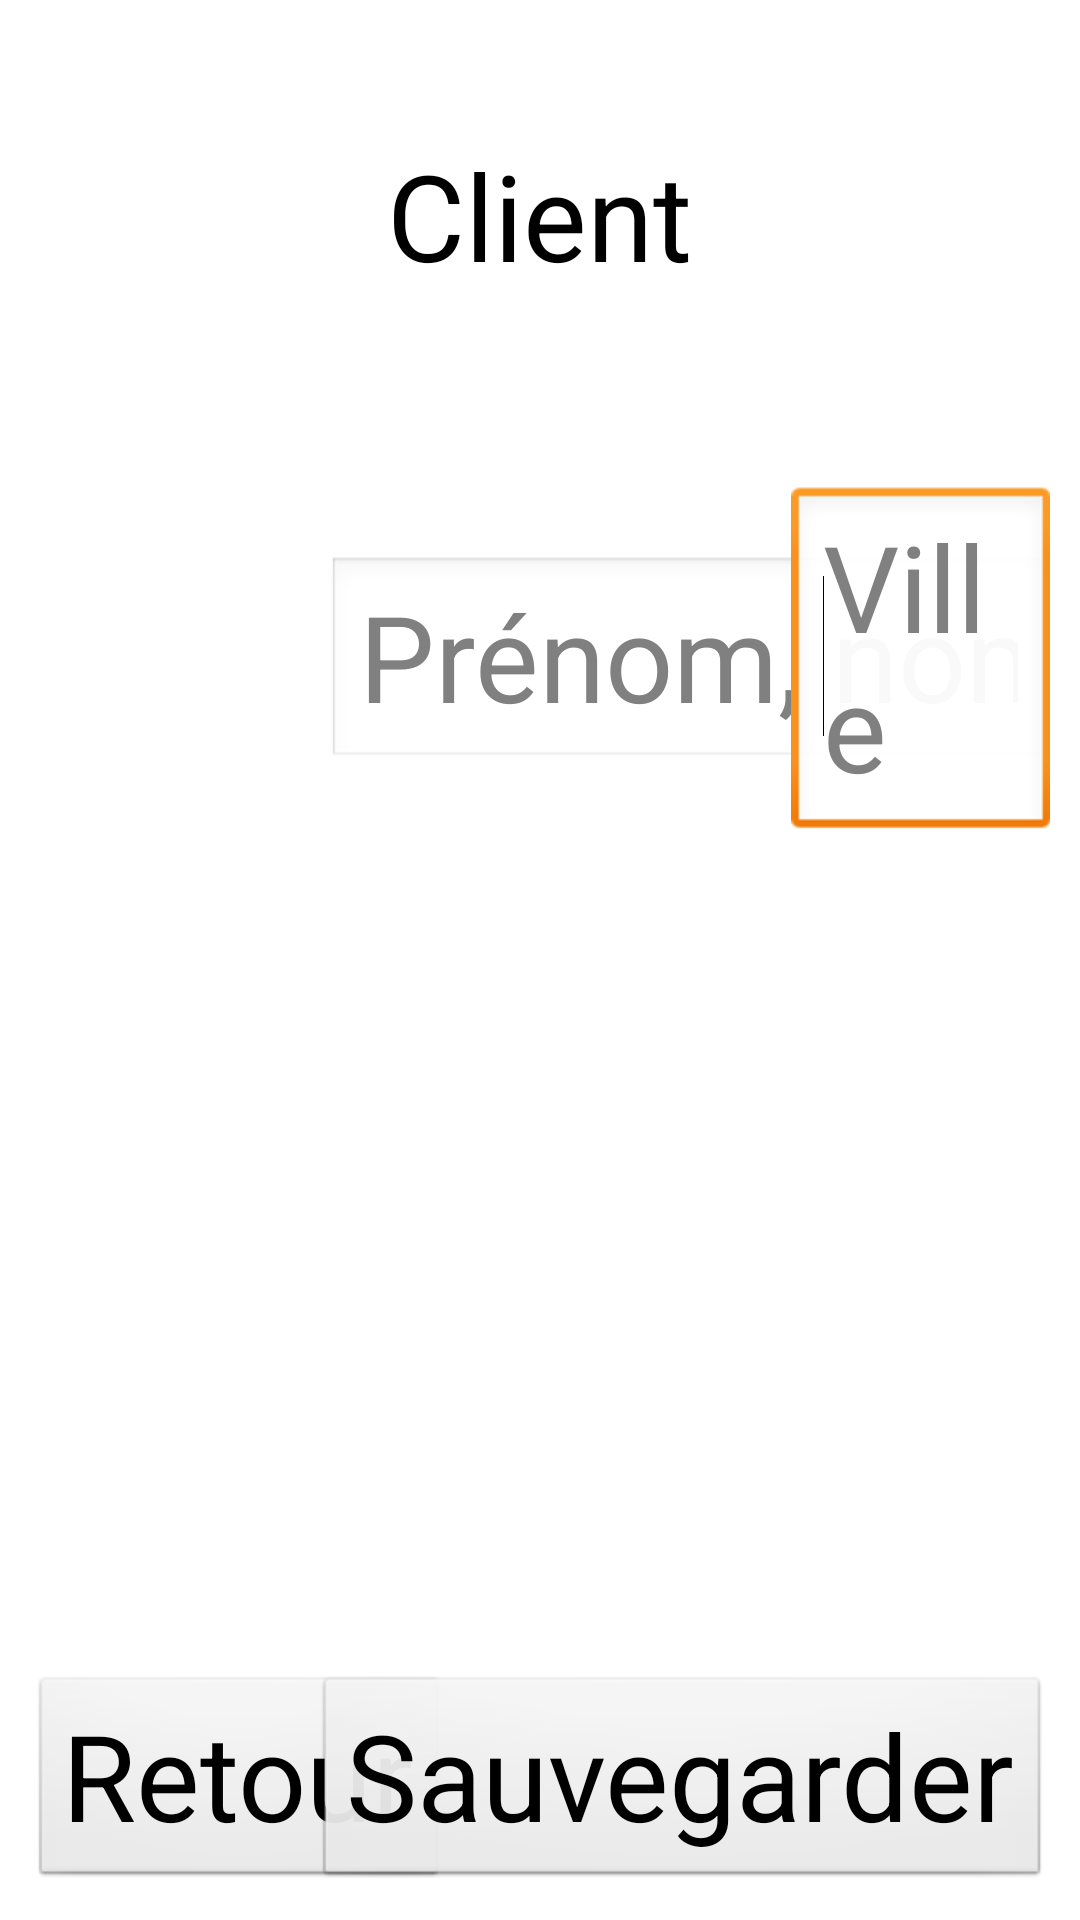

Android layout source for this screen:
<!-- AndroidManifest.xml: application theme AppTheme -->
<!-- res/layout/client_activity.xml -->
<RelativeLayout xmlns:android="http://schemas.android.com/apk/res/android"
    xmlns:tools="http://schemas.android.com/tools"
    android:layout_width="match_parent"
    android:layout_height="match_parent"
    android:paddingBottom="10sp"
    android:paddingLeft="10sp"
    android:paddingRight="10sp"
    android:paddingTop="10sp"
    tools:context=".ClientActivity" >

    <TextView
        android:id="@+id/tvClient"
        android:layout_width="wrap_content"
        android:layout_height="wrap_content"
        android:layout_alignParentTop="true"
        android:layout_centerHorizontal="true"
        android:layout_marginLeft="138dp"
        android:layout_marginTop="35dp"
        android:text="@string/client"
        android:textAppearance="?android:attr/textAppearanceLarge"
        android:textSize="40sp" />

    <Button
        android:id="@+id/btRetour"
        android:layout_width="wrap_content"
        android:layout_height="wrap_content"
        android:layout_alignParentBottom="true"
        android:layout_alignParentLeft="true"
        android:text="@string/retour"
        android:textSize="40sp" />

    <Button
        android:id="@+id/btSauvegarder"
        android:layout_width="wrap_content"
        android:layout_height="wrap_content"
        android:layout_alignBaseline="@+id/btRetour"
        android:layout_alignBottom="@+id/btRetour"
        android:layout_alignParentRight="true"
        android:text="@string/sauvegarde"
        android:textSize="40sp" />

    <EditText
        android:id="@+id/tbPrenomNom"
        android:layout_width="wrap_content"
        android:layout_height="wrap_content"
        android:layout_alignLeft="@+id/btRetour"
        android:layout_below="@+id/tvClient"
        android:layout_marginLeft="99dp"
        android:layout_marginTop="87dp"
        android:ems="10"
        android:hint="@string/client_prenom_nom"
        android:textSize="40sp"
        android:inputType="textPersonName" >

    </EditText>

    <EditText
        android:id="@+id/tvAdresse"
        android:layout_width="wrap_content"
        android:layout_height="200sp"
        android:layout_below="@+id/tbPrenomNom"
        android:layout_marginRight="108dp"
        android:layout_marginTop="77dp"
        android:layout_toLeftOf="@+id/btSauvegarder"
        android:ems="10"
        android:hint="@string/client_adresse"
        android:inputType="textPostalAddress"
        android:textSize="40sp" />

    <EditText
        android:id="@+id/tbVille"
        android:layout_width="wrap_content"
        android:layout_height="wrap_content"
        android:layout_alignBaseline="@+id/tbPrenomNom"
        android:layout_alignBottom="@+id/tbPrenomNom"
        android:layout_marginLeft="33dp"
        android:layout_toRightOf="@+id/tvClient"
        android:ems="10"
        android:hint="@string/client_ville"
        android:textSize="40sp" >

        <requestFocus />
    </EditText>
    
</RelativeLayout>
<!-- resources referenced by this layout -->
<resources>
  <string name="client">Client</string>
  <string name="client_adresse">Adresse</string>
  <string name="client_prenom_nom">Prénom, nom</string>
  <string name="client_ville">Ville</string>
  <string name="retour">Retour</string>
  <string name="sauvegarde">Sauvegarder</string>
  <style name="AppTheme" parent="AppBaseTheme">
          
      </style>
  <style name="AppBaseTheme" parent="android:Theme.Light">
          
      </style>
</resources>
